Image classification data set "dataset-glomeruli" (fauzanaqil/combination-deep-transfer-learning on GitHub). Class labels (3): focal, normal, sclerosed.

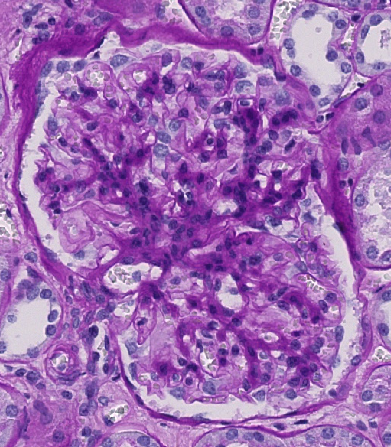
Label: sclerosed

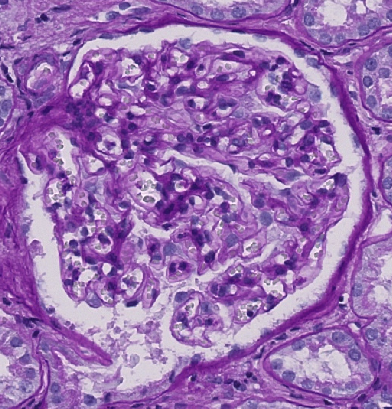
Label: normal

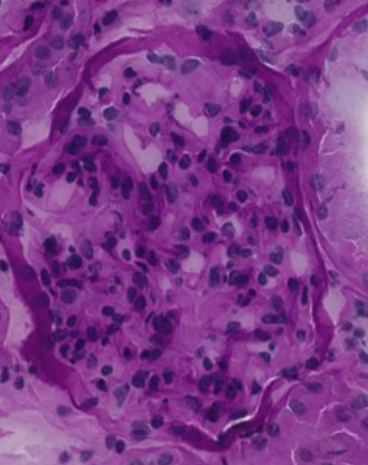
Label: normal

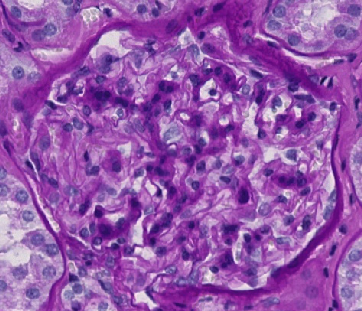
Label: sclerosed

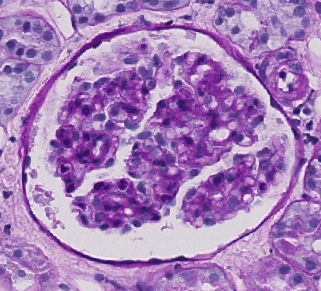
Label: focal

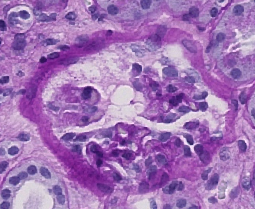
Label: focal
